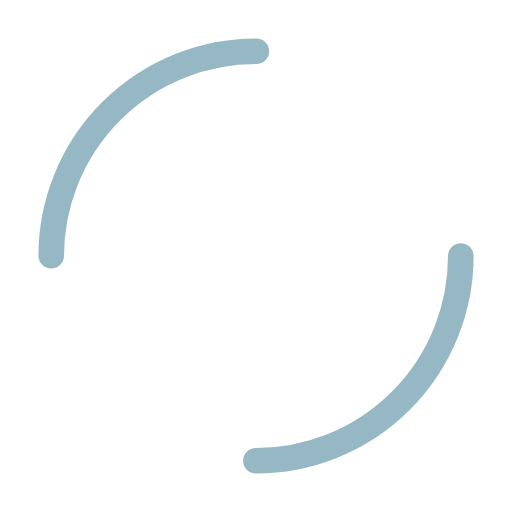
t = 0.00 s
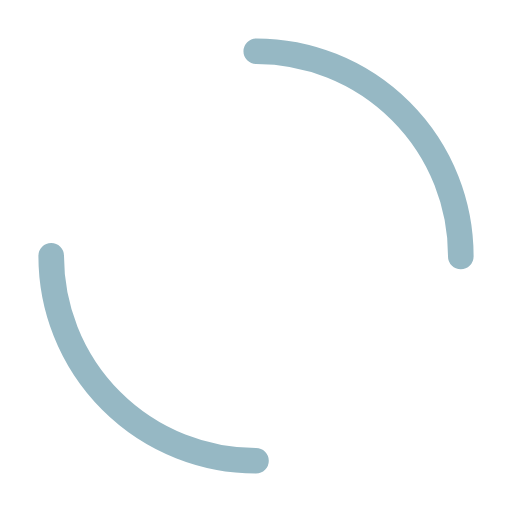
t = 0.25 s
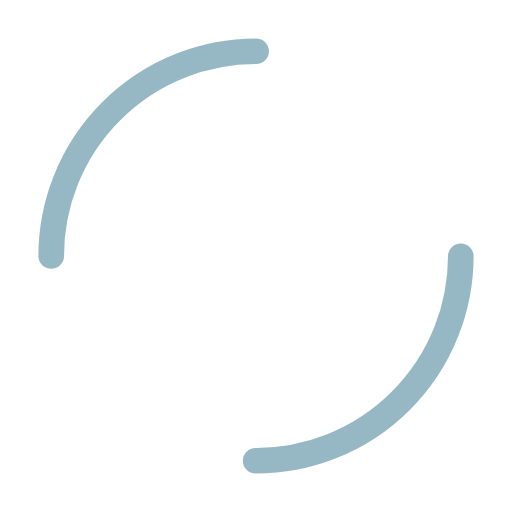
t = 0.50 s
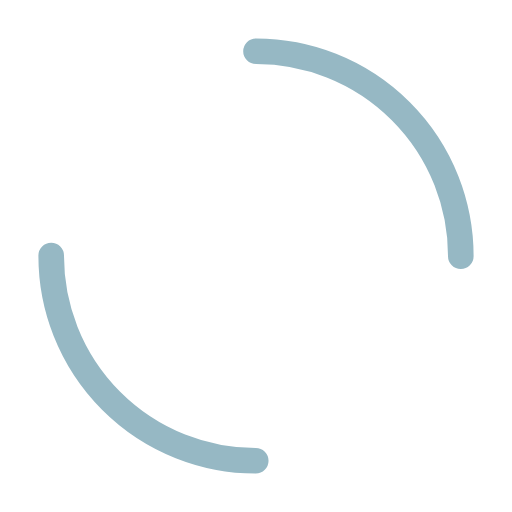
t = 0.75 s

The animated SVG that drew these frames (rendered in a browser with its animation timeline set to each time). Animation: 1 SMIL element (animateTransform=1); one cycle of 1.00 s, repeats indefinitely.

<svg width="200px"  height="200px"  xmlns="http://www.w3.org/2000/svg" viewBox="0 0 100 100" preserveAspectRatio="xMidYMid" class="lds-dual-ring" style="background: none;"><circle cx="50" cy="50" ng-attr-r="{{config.radius}}" ng-attr-stroke-width="{{config.width}}" ng-attr-stroke="{{config.stroke}}" ng-attr-stroke-dasharray="{{config.dasharray}}" fill="none" stroke-linecap="round" r="40" stroke-width="5" stroke="#96b8c4" stroke-dasharray="62.83185307179586 62.83185307179586" transform="rotate(107.708 50 50)"><animateTransform attributeName="transform" type="rotate" calcMode="linear" values="0 50 50;360 50 50" keyTimes="0;1" dur="1s" begin="0s" repeatCount="indefinite"></animateTransform></circle></svg>
